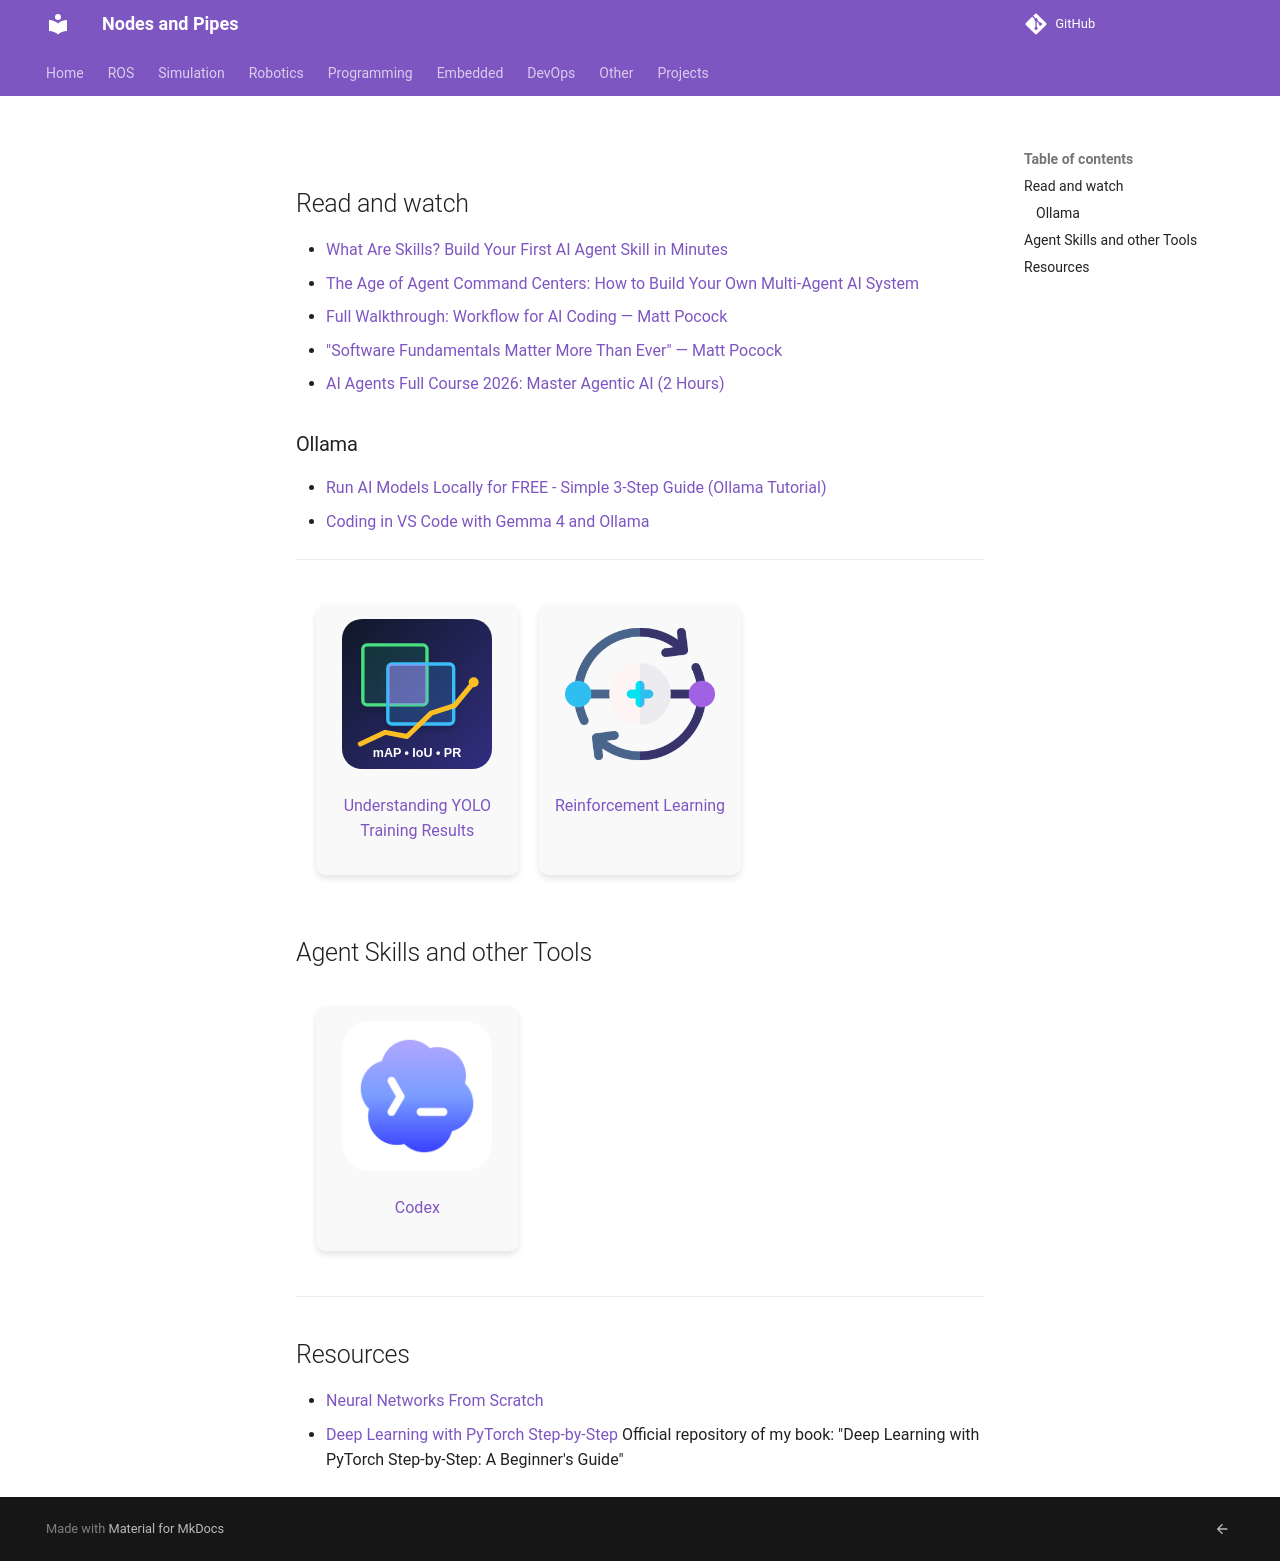

repository: robobe/new_blog · page: Programming/ai/index.html · generator: mkdocs

<style>
    h1 {
    display: none;
}
</style>

## Read and watch
- [What Are Skills? Build Your First AI Agent Skill in Minutes ](https://youtu.be/2REiUlciObk)
- [The Age of Agent Command Centers: How to Build Your Own Multi-Agent AI System](https://medium.com/@georgethomasm_89397/the-age-of-agent-command-centers-how-to-build-your-own-multi-agent-ai-system-7f1d63330776)
- [Full Walkthrough: Workflow for AI Coding — Matt Pocock](https://youtu.be/-QFHIoCo-Ko)
- ["Software Fundamentals Matter More Than Ever" — Matt Pocock](https://youtu.be/v4F1gFy-hqg)
- [AI Agents Full Course 2026: Master Agentic AI (2 Hours)](https://youtu.be/EsTrWCV0Ph4)

### Ollama
- [Run AI Models Locally for FREE - Simple 3-Step Guide (Ollama Tutorial)](https://youtu.be/XMSROaxZ4hU)
- [Coding in VS Code with Gemma 4 and Ollama ](https://youtu.be/89bhDV0FBSM)
---

<div class="grid-container">
    <div class="grid-item">
        <a href="yolo_metrics">
        <img src="images/yolo-metrics.svg" width="150" height="150">
        <p>Understanding YOLO Training Results</p></a>
    </div>
    <!-- <div class="grid-item">
        <a href="math">
        <img src="images/math.png"  width="150" height="150">
        <p>Math</p></a>
    </div> -->
    <!-- <div class="grid-item">
        <a href="onnx">
        <img src="images/onnx.png"  width="150" height="150">
        <p>ONNX</p></a>
    </div> -->
    <!-- <div class="grid-item">
        <a href="nnfs">
        <img src="images/neural-network.png"  width="150" height="150">
        <p>Neural Networks From Scratch in Python</p></a>
    </div> -->
     <div class="grid-item">
        <a href="reinforcement_learning">
        <img src="images/reinforcement_learning.png"  width="150" height="150">
        <p>Reinforcement Learning</p></a>
    </div>
</div>

## Agent Skills and other Tools

<div class="grid-container">
    <div class="grid-item">
        <a href="codex">
        <img src="images/codex.png"  width="150" height="150">
        <p>Codex</p></a>
    </div>
</div>


---

## Resources
- [Neural Networks From Scratch](https://www.youtube.com/playlist?list=PL1u-h-YIOL0u7R6dg_d5O5M9HUj0SFjHE)
- [Deep Learning with PyTorch Step-by-Step](https://github.com/GPrathap/PyTorchStepByStep)
Official repository of my book: "Deep Learning with PyTorch Step-by-Step: A Beginner's Guide" 
